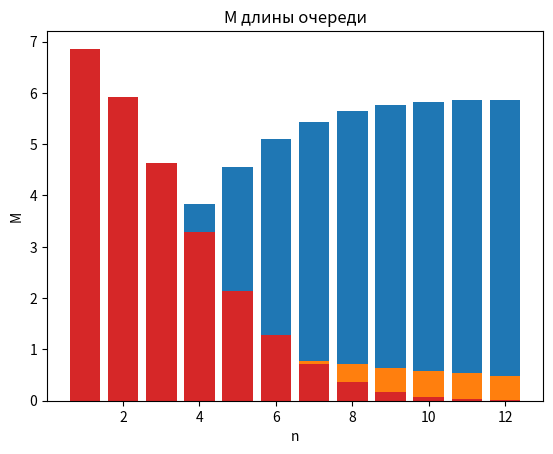

Here is the Python script that generated this plot:
import matplotlib.pyplot as plt

R = [2, 8, 11, 5]
G = [1, 10, 6, 10]
B = [2, 9, 11, 7]
RGB = [5, 27, 28, 22]

Tc = R[1]
Ts = G[1] + B[1] + RGB[2]
Tw = RGB[1] + RGB[2] + RGB[3]

l = 1 / Tc      #
m = 1 / Ts      # интенсивность потока обслуживания
d = 1 / Tw
p = l / m
A = [1] #       1 / 0!,      p / 1!,              p^2 / 2!,                p^3 / 3!,        p^4 / 4!, ...


for i in range(1, 13):
    A.append(A[-1] * p / i)


def sumAn(n):
    res = 0
    for i in range(n + 1):
        res += A[i]
    return res


n = 12
k = 40


def coef(n, k):
    return l / (n * m + k * d)


W = [[0] * k for i in range(n + 1)]
sumW = [0 for i in range(n + 1)]

for i in range(1, n + 1):
    W[i][0] = 1
    for j in range(1, k):
        W[i][j] = W[i][j - 1] * coef(i, j)
        sumW[i] += W[i][j]


P0INFW = [1]
for i in range(1, n + 1):
    sm = sumAn(i)
    sm += A[i] * sumW[i]
    P0INFW.append(1 / sm)

st = 1


def Mzan1(n):
    res = 0
    for i in range(n + 1):
        res += i * A[i]
    res += n * A[n] * sumW[n]
    res *= P0INFW[n]
    return res


def Mzan(n):
    x = [i for i in range(st, n + 1)]
    y = [Mzan1(i) for i in x]
    plt.title(f"M зан")  # заголовок
    plt.xlabel("n")  # ось абсцисс
    plt.ylabel("M")  # ось ординат
    plt.grid()  # включение отображение сетки
    plt.bar(x, y)
    plt.show()


def Kzagr1(n):
    return Mzan1(n) / n


def Kzagr(n):
    x = [i for i in range(st, n + 1)]
    y = [Kzagr1(i) for i in x]
    plt.title(f"K загр")  # заголовок
    plt.xlabel("n")  # ось абсцисс
    plt.ylabel("K")  # ось ординат
    plt.grid()  # включение отображение сетки
    plt.bar(x, y)
    plt.show()


def Pque1(n):
    res = 1
    for i in range(n + 1):
        res -= P0INFW[n] * A[i]
    return res


def Pque(n):
    x = [i for i in range(st, n + 1)]
    y = [Pque1(i) for i in x]
    # y1 = [P0INFW[i] * A[i] * (p / i) / (1 - (p / i)) for i in x]
    plt.title(f"P оч")  # заголовок
    plt.xlabel("n")  # ось абсцисс
    plt.ylabel("P")  # ось ординат
    plt.grid()  # включение отображение сетки
    plt.bar(x, y)
    # plt.plot(x, y1, label=f"k = {n}")
    plt.show()


def MlenQ1(n):
    t = 0
    for i in range(1, len(W)):
        t += i * W[n][i]
    return A[n] * P0INFW[n] * t


def MlenQ(n):
    x = [i for i in range(st, n + 1)]
    y = [MlenQ1(i) for i in x]
    plt.title(f"M длины очереди")  # заголовок
    plt.xlabel("n")  # ось абсцисс
    plt.ylabel("M")  # ось ординат
    plt.grid()  # включение отображение сетки
    plt.bar(x, y)
    plt.show()


Mzan(n)
Kzagr(n)
Pque(n)
MlenQ(n)